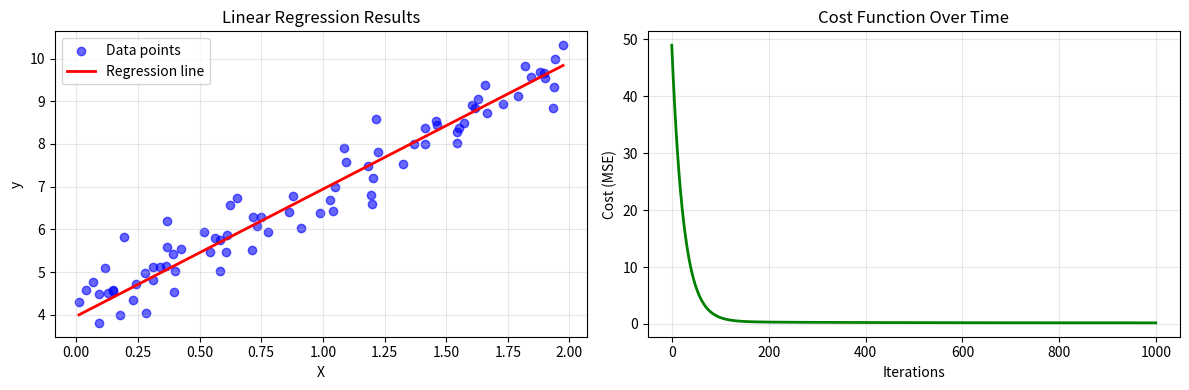

The matplotlib source for this figure:
import numpy as np
import matplotlib.pyplot as plt
from typing import Tuple

class LinearRegression:
    """
    NumPy kullanarak Linear Regression denemesi
    Optimizasyon için gradient descent kullanılıyor videoda bu kısımdan bahsetmedim ekstra bir video çekeceğim gradient descent ile ilgili
    """

    def __init__(self, learning_rate: float = 0.01, n_iterations: int = 1000):
        """
        Modeli başlatır.

        Parametreler:
            learning_rate: Gradient descent için learning rate değeri
            n_iterations: Gradient descent için iterasyon sayısı
        """
        self.learning_rate = learning_rate
        self.n_iterations = n_iterations
        self.weights = None
        self.bias = None
        self.cost_history = []

    def fit(self, X: np.ndarray, y: np.ndarray) -> None:
        """
        Modeli gradient descent kullanarak eğitir.

        Parametreler:
            X: Training features (m x n matrix)
            y: Training targets (m x 1 vektör)
        """
        n_samples, n_features = X.shape
        self.weights = np.zeros(n_features)
        self.bias = 0
        self.cost_history = []

        for i in range(self.n_iterations):
            y_predicted = self.predict(X)

            cost = self._compute_cost(y, y_predicted)
            self.cost_history.append(cost)

            dw = (1 / n_samples) * np.dot(X.T, (y_predicted - y))
            db = (1 / n_samples) * np.sum(y_predicted - y)

            self.weights -= self.learning_rate * dw
            self.bias -= self.learning_rate * db

    def predict(self, X: np.ndarray) -> np.ndarray:
        """
        Eğitilmiş modeli kullanarak prediction yapar.

        Parametreler:
            X: Input features

        Dönüş:
            Predicted values
        """
        return np.dot(X, self.weights) + self.bias

    def _compute_cost(self, y_true: np.ndarray, y_pred: np.ndarray) -> float:
        """
        Mean Squared Error cost function hesaplar.

        Parametreler:
            y_true: Actual values
            y_pred: Predicted values

        Dönüş:
            Mean squared error değeri
        """
        return np.mean((y_true - y_pred) ** 2)

    def score(self, X: np.ndarray, y: np.ndarray) -> float:
        """
        R-squared (coefficient of determination) değerini hesaplar.

        Parametreler:
            X: Input features
            y: True values

        Dönüş:
            R-squared score
        """
        y_pred = self.predict(X)
        ss_res = np.sum((y - y_pred) ** 2)
        ss_tot = np.sum((y - np.mean(y)) ** 2)
        return 1 - (ss_res / ss_tot)


def generate_sample_data(n_samples: int = 100, noise: float = 0.1) -> Tuple[np.ndarray, np.ndarray]:
    """
    Linear regression için sample data oluşturur.

    Parametreler:
        n_samples: Oluşturulacak sample sayısı
        noise: Eklenecek noise miktarı

    Dönüş:
        X: Feature matrix
        y: Target vector
    """
    np.random.seed(42)
    X = 2 * np.random.rand(n_samples, 1)
    y = 4 + 3 * X.flatten() + noise * np.random.randn(n_samples)
    return X, y


def plot_results(X: np.ndarray, y: np.ndarray, model: LinearRegression) -> None:
    """
    Parametreler:
        X: Feature matrix
        y: Target vector
        model: Eğitilmiş linear regression modeli
    """
    plt.figure(figsize=(12, 4))

    plt.subplot(1, 2, 1)
    plt.scatter(X, y, alpha=0.6, color='blue', label='Data points')

    X_line = np.linspace(X.min(), X.max(), 100).reshape(-1, 1)
    y_line = model.predict(X_line)
    plt.plot(X_line, y_line, color='red', linewidth=2, label='Regression line')

    plt.xlabel('X')
    plt.ylabel('y')
    plt.title('Linear Regression Results')
    plt.legend()
    plt.grid(True, alpha=0.3)

    plt.subplot(1, 2, 2)
    plt.plot(model.cost_history, color='green', linewidth=2)
    plt.xlabel('Iterations')
    plt.ylabel('Cost (MSE)')
    plt.title('Cost Function Over Time')
    plt.grid(True, alpha=0.3)

    plt.tight_layout()
    plt.show()


def main():
    """
    ana fonksiyon
    """
    print("Linear Regression using NumPy")
    print("=" * 50)

    X, y = generate_sample_data(n_samples=100, noise=0.5)

    print(f"Generated data points: {len(X)}")
    print(f"Feature shape: {X.shape}")
    print(f"Target shape: {y.shape}")

    split_idx = int(0.8 * len(X))
    X_train, X_test = X[:split_idx], X[split_idx:]
    y_train, y_test = y[:split_idx], y[split_idx:]

    print(f"Training set size: {len(X_train)}")
    print(f"Test set size: {len(X_test)}")

    model = LinearRegression(learning_rate=0.01, n_iterations=1000)

    print("\nTraining the model...")
    model.fit(X_train, y_train)

    y_train_pred = model.predict(X_train)
    y_test_pred = model.predict(X_test)

    train_r2 = model.score(X_train, y_train)
    test_r2 = model.score(X_test, y_test)

    final_cost = model.cost_history[-1]

    print("\nModel Results:")
    print(f"Final weight: {model.weights[0]:.4f}")
    print(f"Final bias: {model.bias:.4f}")
    print(f"Final cost (MSE): {final_cost:.4f}")
    print(f"Training R²: {train_r2:.4f}")
    print(f"Test R²: {test_r2:.4f}")

    plot_results(X_train, y_train, model)

    print(f"\nExample prediction:")
    example_input = np.array([[1.5]])
    prediction = model.predict(example_input)
    print(f"Input: {example_input[0][0]:.2f} -> Prediction: {prediction[0]:.2f}")


if __name__ == "__main__":
    main()